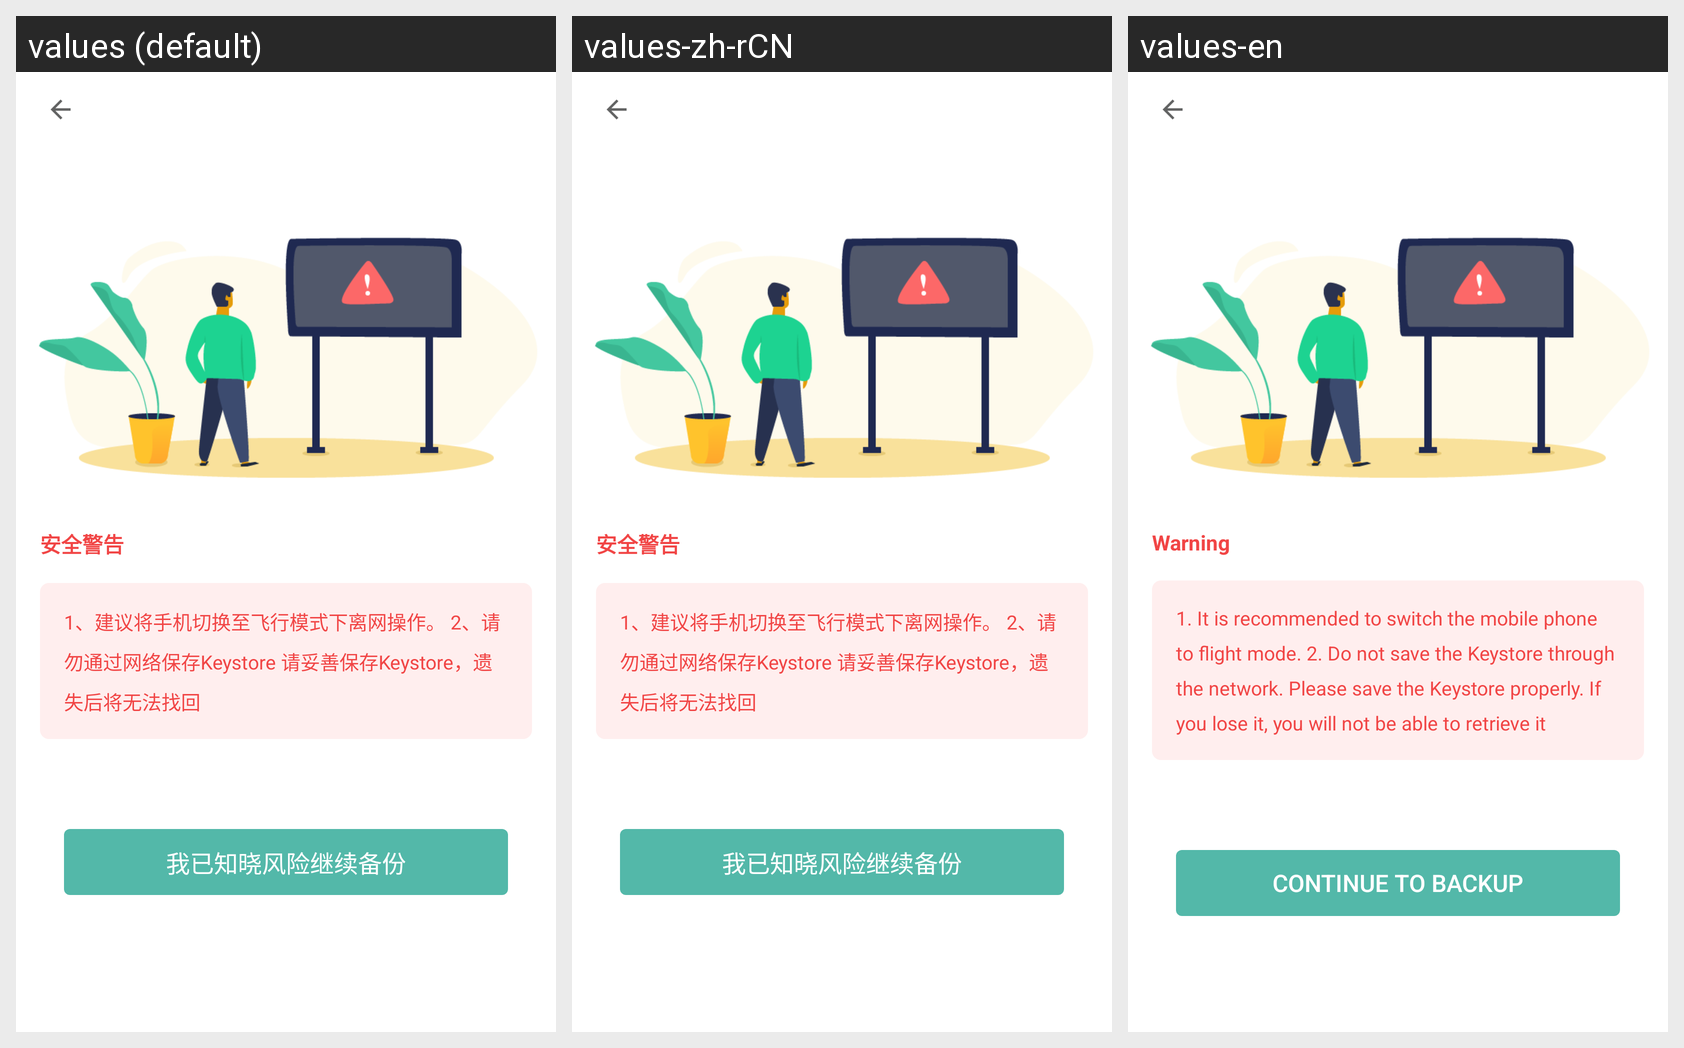

This grid shows one Android layout under several languages. Give, for every string resource on the screen, its name, the default text and each shown locale's text.
Android screen res/layout/activity_backups_keystore.xml rendered under 3 locales, left to right: values (default), values-zh-rCN, values-en. Device: Nexus 5 (rendered at 1080×1920; each locale shown at half size, 540×960, under a caption strip naming it); theme AppTheme.
Strings drawn on this screen, with the default value and each locale's value (text and hints the layout hard-codes, and strings that could not be matched under every locale, appear in the picture but are not listed):

warning
  values: 安全警告
  values-zh-rCN: 安全警告
  values-en: Warning

backup_keystore_hint
  values: 1、建议将手机切换至飞行模式下离网操作。 2、请勿通过网络保存Keystore 请妥善保存Keystore，遗失后将无法找回
  values-zh-rCN: 1、建议将手机切换至飞行模式下离网操作。 2、请勿通过网络保存Keystore 请妥善保存Keystore，遗失后将无法找回
  values-en: 1. It is recommended to switch the mobile phone to flight mode. 2. Do not save the Keystore through the network. Please save the Keystore properly. If you lose it, you will not be able to retrieve it

know_danger_next
  values: 我已知晓风险继续备份
  values-zh-rCN: 我已知晓风险继续备份
  values-en: Continue to Backup
